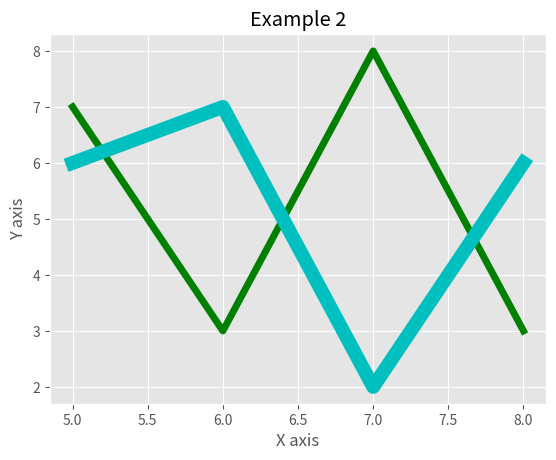

The matplotlib source for this figure:
from matplotlib import pyplot as plt 
from matplotlib import style
style.use('ggplot')
# defining the x and y lists 
x = [5, 6, 7, 8]
y = [7, 3, 8, 3]
x2 = [5, 6, 7, 8]
y2 = [6, 7, 2, 6]
# plotting x and y lists
plt.plot(x, y, 'g', linewidth=5) # changing graph manualy (green thick line)
plt.plot(x2, y2, 'c', linewidth=10) # very thick line in cyan
# adding title
plt.title('Example 2')
# adding labels 
plt.ylabel('Y axis')
plt.xlabel('X axis')
# showing the graph
plt.show()
